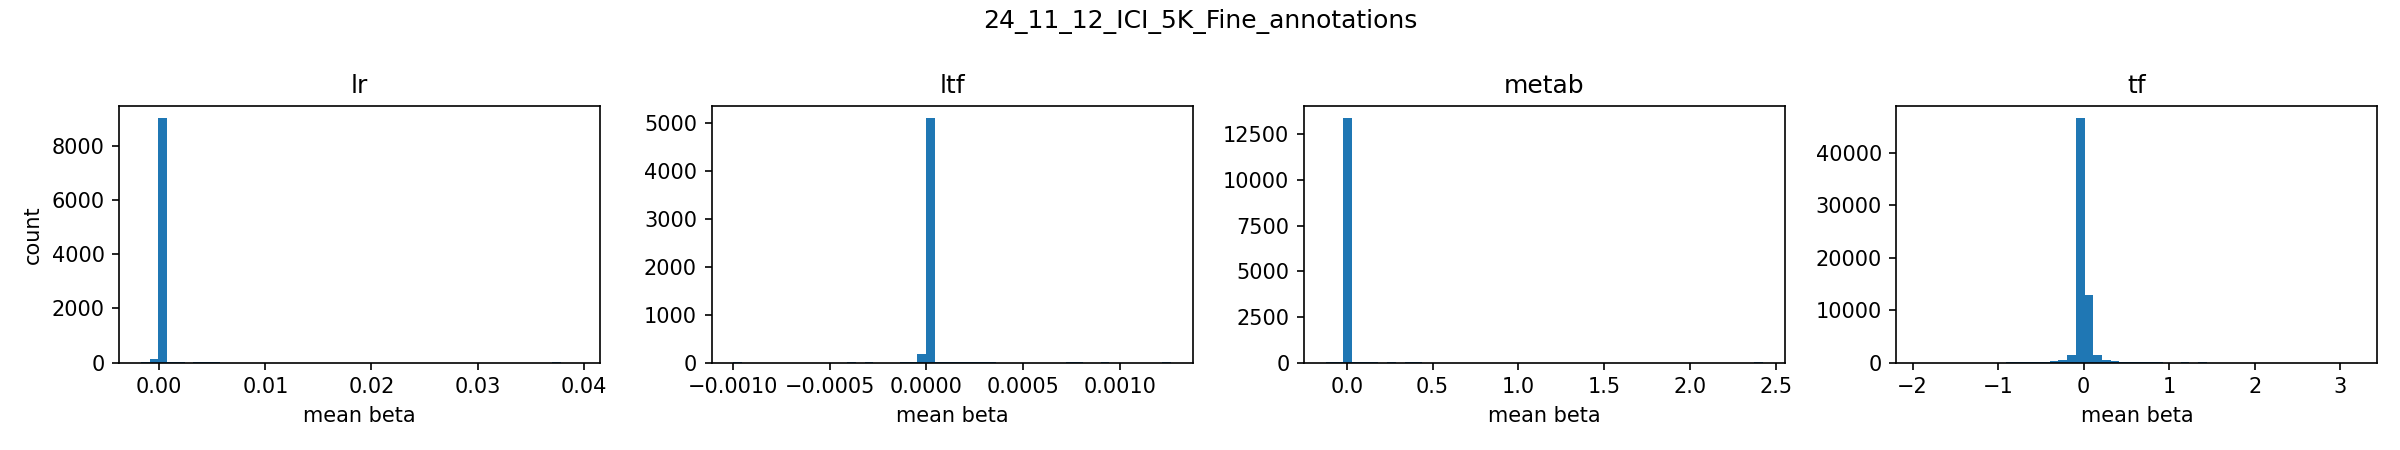

Data behind this chart, as committed beside it:
group, left, right, count
lr, -0.001722, -0.0008978, 16
lr, -0.0008978, -7.338871e-05, 138
lr, -7.338871e-05, 0.000751, 9024
lr, 0.000751, 0.001575, 12
lr, 0.001575, 0.0024, 4
lr, 0.0024, 0.003224, 2
lr, 0.003224, 0.004049, 6
lr, 0.004049, 0.004873, 10
lr, 0.004873, 0.005697, 6
lr, 0.005697, 0.006522, 2
lr, 0.006522, 0.007346, 2
lr, 0.007346, 0.00817, 0
lr, 0.00817, 0.008995, 0
lr, 0.008995, 0.009819, 0
lr, 0.009819, 0.01064, 0
lr, 0.01064, 0.01147, 0
lr, 0.01147, 0.01229, 0
lr, 0.01229, 0.01312, 0
lr, 0.01312, 0.01394, 0
lr, 0.01394, 0.01477, 0
lr, 0.01477, 0.01559, 0
lr, 0.01559, 0.01641, 0
lr, 0.01641, 0.01724, 0
lr, 0.01724, 0.01806, 0
lr, 0.01806, 0.01889, 0
lr, 0.01889, 0.01971, 0
lr, 0.01971, 0.02054, 0
lr, 0.02054, 0.02136, 0
lr, 0.02136, 0.02219, 0
lr, 0.02219, 0.02301, 0
lr, 0.02301, 0.02383, 0
lr, 0.02383, 0.02466, 0
lr, 0.02466, 0.02548, 0
lr, 0.02548, 0.02631, 0
lr, 0.02631, 0.02713, 0
lr, 0.02713, 0.02796, 0
lr, 0.02796, 0.02878, 0
lr, 0.02878, 0.0296, 0
lr, 0.0296, 0.03043, 0
lr, 0.03043, 0.03125, 0
lr, 0.03125, 0.03208, 0
lr, 0.03208, 0.0329, 0
lr, 0.0329, 0.03373, 0
lr, 0.03373, 0.03455, 0
lr, 0.03455, 0.03538, 0
lr, 0.03538, 0.0362, 0
lr, 0.0362, 0.03702, 1
lr, 0.03702, 0.03785, 4
lr, 0.03785, 0.03867, 1
lr, 0.03867, 0.0395, 2
ltf, -0.0009965, -0.0009513, 2
ltf, -0.0009513, -0.0009061, 0
ltf, -0.0009061, -0.0008609, 0
ltf, -0.0008609, -0.0008157, 0
ltf, -0.0008157, -0.0007705, 0
ltf, -0.0007705, -0.0007253, 0
ltf, -0.0007253, -0.0006802, 0
ltf, -0.0006802, -0.000635, 0
ltf, -0.000635, -0.0005898, 0
ltf, -0.0005898, -0.0005446, 0
... 140 more rows
